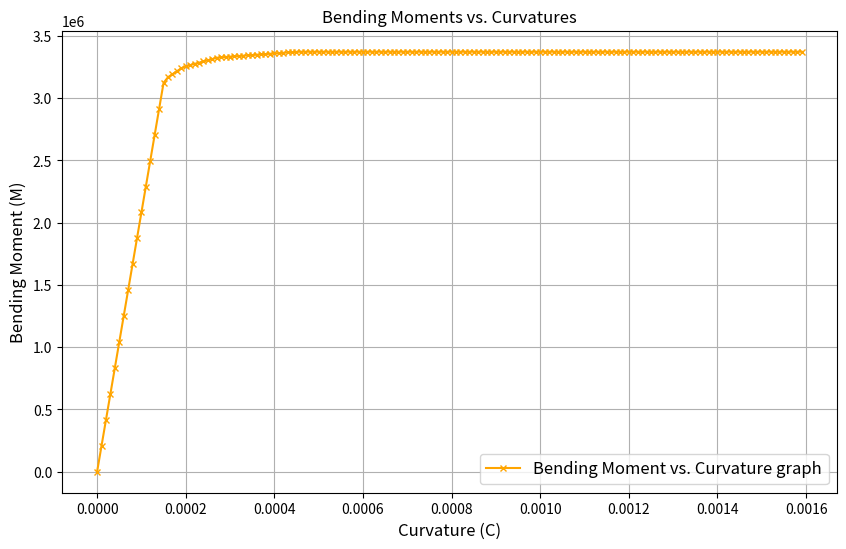

This chart was generated by the following Python code:


import numpy as np # importing required libraaries

c = 0 # curvature origin
inc = 0.00001 # taking cm^-1 increment factor

# taking the properties of ISLB Beam from the IS 800:2007 code and as my roll number is 21AR10009 the code assigned is IS LB 175 and assigning the values for the variables
w = 16.7 # weight per meter of beam
sa = 21.30 # sectional area of beam (cm^2)
h = 175 # height of beam in mm 
b = 90 # flange width of beam in mm
tf = 6.9 # flange thickness of beam in mm
tw = 5.1 # web thickness of beam in mm
Ixx = 1096.2 # Moment of Inertia in xx-axis in cm^4
Iyy = 79.6 # Moment of Inertia in yy-axis in cm^4
Fy = 25000 # Yield strength in N/cm^2 (given in question)
E = 21000000 # Modulus of elasticity in N/cm^2 

# making the required partitions
a = h / 100 * tw * 0.1 # area of single strip in cm^2
aos = [a] * 6 # area of strips
a = (sa - 8 * a) / 2.0 # remaining strips area
aos[1] = a # in cm^2

strain = 0
coordi = [] # [[M, C]]

while True: # loop to generate coordinates for the curve 
    m = 0 # initializing moment calculation
    flag = False
    for i in range(1, 5):
        al = h / 100 * (5 - i) + h / 200 # arm length (y) in cm
        aosi = aos[i] # area of current strip
        strain = c * al
        if (strain / al) * (6 - i) * h / 100 >= 0.014:  #extreme fibre strain condition
            flag = True
            break
        cs = E * strain
        if cs > Fy:
            cs = Fy
        cf = cs * aosi # current force
        m += cf * al

    if flag:
        break
    coordi.append([2 * m, c]) # fetching and storing coordinates for the curve
    c += inc # increasing curvature by increment value assumed above

# printing coordinates
print("Bending Momnet (M) ==> Curvature (c) ")
for i in range(len(coordi)):
    print(f'{coordi[i][0]} ==> {coordi[i][1]}')



import pandas as pd
import matplotlib.pyplot as plt

# the updated code to calculate coordinates

# Creating a DataFrame for bending moments and curvatures
df = pd.DataFrame(coordi, columns=['Bending Moment (M)', 'Curvature (C)'])

print("Table of Bending Moments and Curvatures:")
print(df)

# Plotting the data
plt.figure(figsize=(10, 6))
plt.plot(df['Curvature (C)'], df['Bending Moment (M)'], marker='x', markersize=5, linestyle='-', color='orange', linewidth=1.5, label='Bending Moment vs. Curvature graph')
plt.title('Bending Moments vs. Curvatures')
plt.xlabel('Curvature (C)', fontsize='12')
plt.ylabel('Bending Moment (M)', fontsize='12')
plt.legend(fontsize=12)
plt.grid(True)
plt.show()